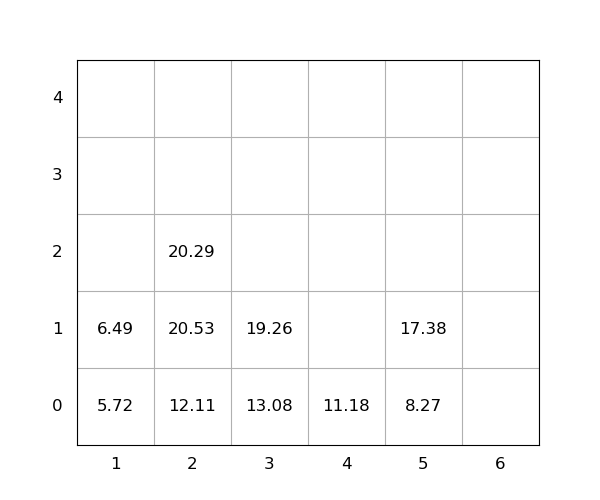

Values plotted in this chart, from the file beside it:
idx, loc_x, loc_y, loc_z, weight, seq, emerg, reloc, size(ft)
1, 2, 0, 0, 12.11, 0, 0, 1.0, 20
2, 5, 0, 0, 8.27, 0, 0, 0, 20
3, 4, 0, 0, 11.18, 0, 0, 0, 20
4, 5, 0, 1, 17.38, 0, 0, 0, 20
5, 2, 0, 1, 20.53, 0, 0, 1.0, 20
6, 3, 0, 0, 13.08, 1, 0, 0, 20
7, 1, 0, 0, 5.72, 2, 0, 0, 20
8, 2, 0, 2, 20.29, 3, 0, 1.0, 20
9, 1, 0, 1, 6.49, 4, 0, 0, 20
10, 3, 0, 1, 19.26, 5, 0, 0, 20
